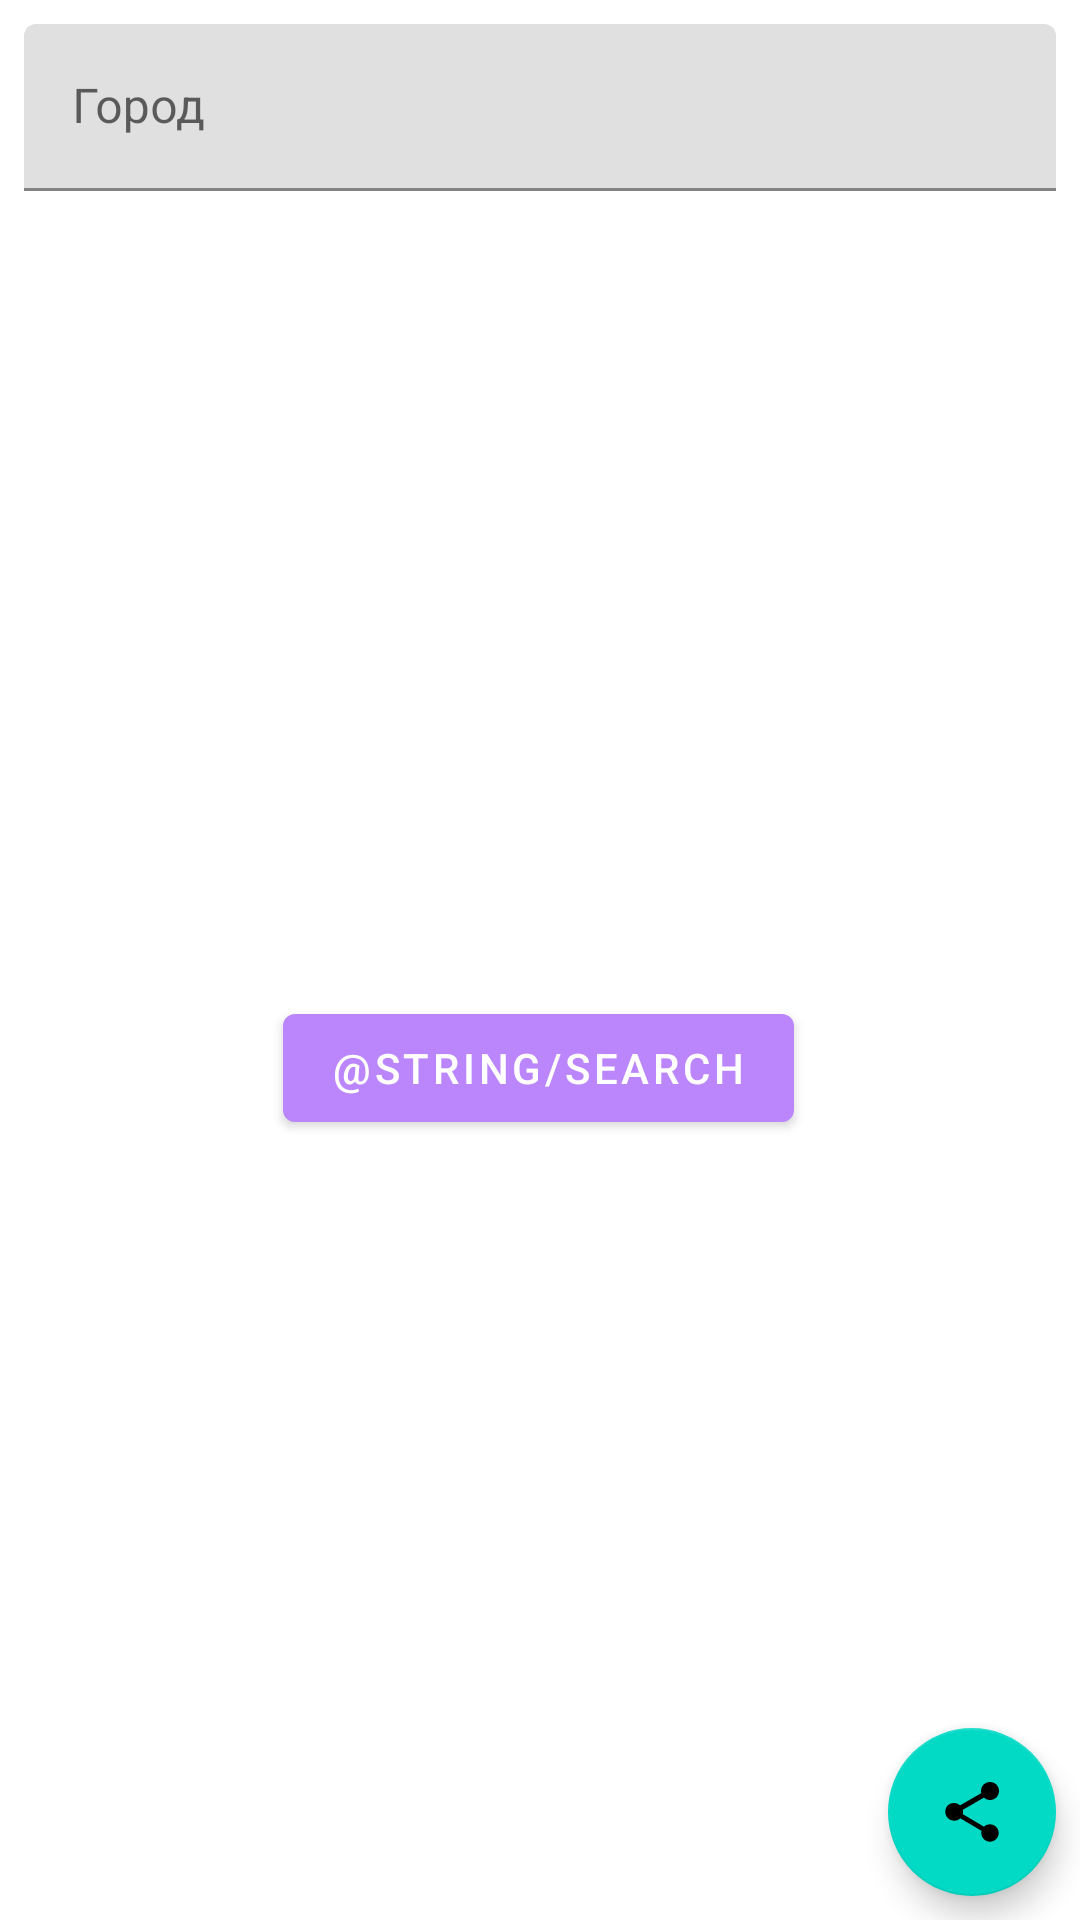

Write the Android layout XML for this screen, with the resource values it uses.
<!-- AndroidManifest.xml: application theme Theme.WeatherAppAPI -->
<!-- res/layout/fragment_city_list.xml -->
<?xml version="1.0" encoding="utf-8"?>
<androidx.constraintlayout.widget.ConstraintLayout xmlns:android="http://schemas.android.com/apk/res/android"
    xmlns:app="http://schemas.android.com/apk/res-auto"
    xmlns:tools="http://schemas.android.com/tools"
    android:layout_width="match_parent"
    android:layout_height="match_parent"
    tools:context=".MainActivity"
    android:theme="@style/AppTheme">

    <com.google.android.material.floatingactionbutton.FloatingActionButton
        android:id="@+id/floatingActionButton"
        android:layout_width="wrap_content"
        android:layout_height="wrap_content"
        android:clickable="true"
        app:layout_constraintBottom_toBottomOf="parent"
        app:layout_constraintEnd_toEndOf="parent"
        app:srcCompat="?attr/actionModeShareDrawable"
        android:layout_marginEnd="8dp"
        android:layout_marginBottom="8dp"
        android:contentDescription="TODO" />

    <com.google.android.material.textfield.TextInputLayout
        android:id="@+id/textInputLayoutCity"
        android:layout_width="match_parent"
        android:layout_height="wrap_content"
        app:layout_constraintEnd_toEndOf="parent"
        app:layout_constraintStart_toStartOf="parent"
        app:layout_constraintTop_toTopOf="parent"
        android:layout_marginEnd="8dp"
        android:layout_marginStart="8dp"
        android:layout_marginTop="8dp">

        <com.google.android.material.textfield.TextInputEditText
            android:id="@+id/textInputCity"
            android:layout_width="match_parent"
            android:layout_height="wrap_content"
            android:hint="@string/city"
            android:inputType="textPersonName" />
    </com.google.android.material.textfield.TextInputLayout>

    <com.google.android.material.button.MaterialButton
        android:id="@+id/search"
        android:layout_width="wrap_content"
        android:layout_height="wrap_content"
        android:layout_marginStart="8dp"
        android:layout_marginTop="8dp"
        android:layout_marginEnd="8dp"
        android:text="@string/search"
        app:layout_constraintBottom_toBottomOf="parent"
        app:layout_constraintEnd_toEndOf="parent"
        app:layout_constraintHorizontal_bias="0.498"
        app:layout_constraintStart_toStartOf="parent"
        app:layout_constraintTop_toBottomOf="@+id/textInputLayoutCity"
        android:onClick="clickOnSearchButton"/>



</androidx.constraintlayout.widget.ConstraintLayout>
<!-- resources referenced by this layout -->
<resources>
  <string name="city">Город</string>
  <style name="AppTheme" parent="Theme.MaterialComponents.Light.DarkActionBar">
          
          <item name="colorPrimary">@color/purple_200</item>
          <item name="colorPrimaryDark">@color/purple_700</item>
          <item name="colorAccent">@color/black</item>
      </style>
  <style name="Theme.WeatherAppAPI" parent="Theme.MaterialComponents.DayNight.DarkActionBar">
          
          <item name="colorPrimary">@color/purple_500</item>
          <item name="colorPrimaryVariant">@color/purple_700</item>
          <item name="colorOnPrimary">@color/white</item>
          
          <item name="colorSecondary">@color/teal_200</item>
          <item name="colorSecondaryVariant">@color/teal_700</item>
          <item name="colorOnSecondary">@color/black</item>
          
          <item name="android:statusBarColor" tools:targetApi="l">?attr/colorPrimaryVariant</item>
          
      </style>
  <!-- not gathered from this repository: default colours our renderer supplied (Android Studio template values) -->
  <color name="purple_200">#FFBB86FC</color>
  <color name="purple_500">#FF6200EE</color>
  <color name="purple_700">#FF3700B3</color>
  <color name="teal_200">#FF03DAC5</color>
  <color name="teal_700">#FF018786</color>
  <color name="black">#FF000000</color>
  <color name="white">#FFFFFFFF</color>
</resources>
